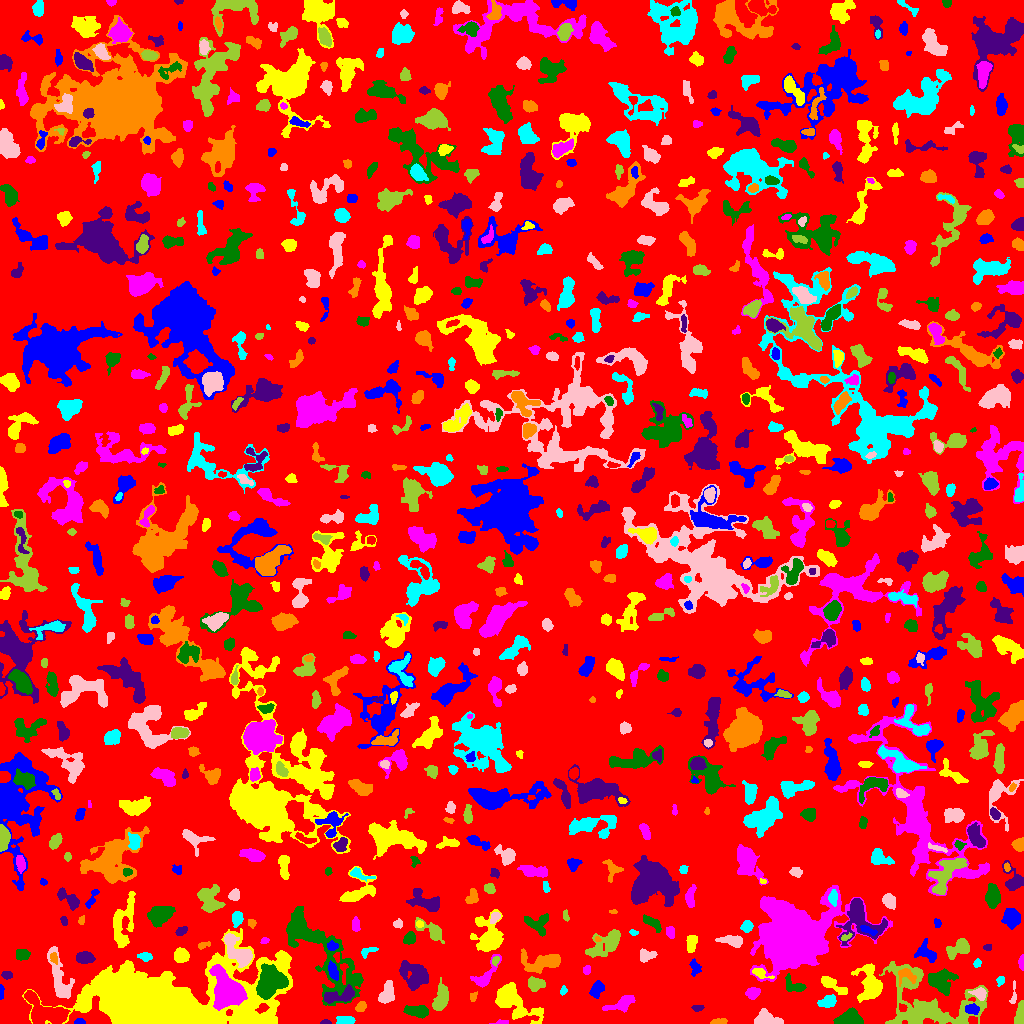

Source data for this figure (header and first rows):
ID, X, Y, A, B, theta, total_flux, mu_max, mu_median, mu_mean, R_fwhm, R_e, R10, R90, x_start, x_end, y_start, y_end, area, greylevel
0, 513.4, 528, 298.8, 295.3, 1.193, 1040687, 18.0, 1.0, 1.387, 12.73, 215.1, 78.05, 363.4, 0, 1023, 0, 1023, 750584, 1.387
1, 79.6, 1.36, 2.212, 1.2, -0.01641, 114.0, 6.0, 1.5, 1.9, 2.646, 1.954, 0.7979, 3.192, 74, 85, 0, 5, 60, 5.9
2, 251.9, 1.357, 2.221, 1.205, -0.0003257, 126.0, 5.0, 3.0, 2.571, 2.877, 2.034, 0.7979, 3.09, 248, 257, 0, 5, 49, 11.57
3, 501, 0.9365, 2.93, 0.9393, -0.01815, 63.0, 3.0, 1.0, 1.086, 2.459, 1.954, 0.7979, 3.09, 489, 508, 0, 4, 58, 5.086
4, 848.8, 4.487, 5.951, 3.576, 0.1793, 3016, 22.0, 8.0, 9.195, 6.283, 5.323, 2.185, 8.538, 833, 863, 0, 16, 328, 12.2
5, 325.1, 1.024, 2.509, 0.9877, 0.001705, 84.0, 4.0, 2.0, 1.826, 2.821, 1.871, 0.7979, 3.09, 320, 331, 0, 4, 46, 6.826
6, 719.3, 2.269, 4.265, 1.417, 0.07732, 175.0, 4.0, 2.0, 1.966, 4.37, 3.09, 1.128, 4.72, 710, 727, 0, 5, 89, 4.966
7, 345.1, 3.223, 4.211, 1.866, -0.04649, 1033, 16.0, 7.0, 7.174, 4.514, 3.568, 1.382, 5.585, 336, 355, 0, 7, 144, 10.17
8, 765.7, 4.237, 6.753, 3.358, -0.1257, 1520, 11.0, 5.0, 5.26, 6.358, 5.232, 2.111, 8.117, 754, 783, 0, 15, 289, 8.26
9, 925.6, 20, 26.42, 15.5, -0.3029, 8608, 11.0, 4.0, 4.148, 12.22, 14.63, 5.528, 22.8, 879, 988, 0, 62, 2075, 6.148
10, 902.3, 15.86, 2.1, 1.724, -0.4469, 169.0, 7.0, 3.0, 2.726, 2.523, 2.394, 0.7979, 3.742, 899, 907, 12, 20, 62, 12.73
11, 972.5, 14.38, 3.067, 2.421, -0.09748, 417.0, 8.0, 3.0, 3.089, 3.568, 3.241, 1.262, 5.499, 965, 979, 9, 20, 135, 9.089
12, 512.5, 22.58, 13.34, 5.974, -0.5956, 2576, 8.0, 3.0, 3.134, 9.674, 8.425, 3.338, 13.73, 495, 543, 0, 41, 822, 6.134
13, 623.1, 20.41, 6.744, 2.73, 0.4233, 910.0, 10.0, 2.0, 3.171, 5.14, 4.583, 1.784, 7.736, 602, 635, 11, 28, 287, 7.171
14, 415.4, 12.39, 5.516, 2.488, -0.142, 994.0, 10.0, 3.0, 3.898, 5.412, 4.549, 1.784, 7.506, 403, 428, 5, 18, 255, 6.898
15, 697.3, 15.72, 3.109, 1.458, 0.01328, 162.0, 6.0, 2.0, 2.282, 3.09, 2.585, 0.9772, 4.107, 691, 704, 12, 18, 71, 5.282
16, 360.9, 16.66, 2.501, 1.957, 0.7595, 249.0, 7.0, 2.0, 2.49, 2.985, 2.821, 0.9772, 4.478, 355, 366, 12, 22, 100, 6.49
17, 828.2, 21.91, 3.893, 2.431, 0.3204, 785.0, 11.0, 3.0, 4.132, 4.406, 3.827, 1.493, 6.206, 817, 836, 16, 29, 190, 9.132
18, 1013, 28.39, 6.875, 1.284, 1.489, 114.0, 3.0, 1.0, 1.281, 3.338, 2.764, 0.9772, 4.37, 1009, 1016, 20, 43, 89, 6.281
19, 1020, 8.988, 5.956, 2.03, 1.418, 1013, 11.0, 6.0, 5.566, 5.642, 4.222, 1.693, 6.358, 1014, 1023, 0, 23, 182, 8.566
20, 31.31, 26.57, 2.426, 1.427, -0.5927, 157.0, 7.0, 2.0, 2.532, 2.459, 2.257, 0.7979, 3.613, 26, 35, 22, 30, 62, 12.53
21, 1.085, 33.01, 3.581, 1.006, 1.56, 94.0, 4.0, 1.0, 1.541, 2.646, 2.034, 0.7979, 3.568, 0, 4, 24, 39, 61, 5.541
22, 158.5, 19.11, 36.62, 14.3, 0.03301, 198620, 158.0, 9.0, 23.02, 13.51, 19.41, 6.699, 38.72, 22, 292, 0, 95, 8627, 24.02
23, 752.6, 30.64, 3.182, 2.573, 0.3096, 382.0, 6.0, 3.0, 2.564, 4.886, 3.613, 1.382, 5.67, 745, 760, 24, 36, 149, 6.564
24, 269.9, 40, 7.887, 6.224, 0.9786, 5442, 19.0, 7.0, 7.227, 8.019, 8.253, 3.141, 13.11, 256, 288, 24, 60, 753, 17.23
25, 340.8, 28.09, 9.162, 3.182, 0.2273, 1235, 9.0, 3.0, 3.812, 5.412, 5.528, 2.111, 8.992, 324, 354, 20, 39, 324, 9.812
26, 473.2, 26.02, 2.517, 1.266, 1.323, 62.0, 3.0, 1.0, 0.9688, 2.257, 2.034, 0.7979, 3.338, 470, 477, 22, 32, 64, 5.969
27, 563.3, 32.98, 2.003, 1.528, 1.138, 106.0, 5.0, 2.0, 1.86, 2.111, 2.111, 0.7979, 3.613, 560, 567, 28, 38, 57, 7.86
28, 979.8, 29.76, 3.423, 2.596, -0.3476, 556.0, 9.0, 3.0, 3.834, 3.949, 3.523, 1.382, 5.836, 968, 986, 23, 36, 145, 9.834
29, 440.5, 24.05, 6.77, 3.031, 1.288, 1422, 12.0, 4.0, 4.283, 5.642, 5.382, 2.034, 8.5, 432, 448, 13, 46, 332, 7.283
30, 563.2, 15.73, 9.681, 6.094, -1.301, 854.0, 6.0, 2.0, 2.406, 7.092, 5.836, 2.257, 9.08, 551, 576, 0, 40, 355, 5.406
31, 596.3, 33.86, 4.107, 2.813, 1.034, 760.0, 9.0, 4.0, 4.086, 4.687, 4.26, 1.596, 6.794, 589, 604, 25, 43, 186, 6.086
32, 830.5, 39.83, 7.247, 2.398, -0.5535, 815.0, 11.0, 2.0, 3.26, 3.949, 4.068, 1.596, 7.421, 821, 847, 29, 47, 250, 6.26
33, 485.1, 47.21, 9.298, 3.295, 0.8902, 725.0, 7.0, 2.0, 2.433, 4.72, 4.754, 1.871, 8.038, 470, 501, 36, 69, 298, 6.433
34, 941.2, 42.47, 6.678, 6.082, -0.4667, 1565, 8.0, 3.0, 3.295, 8.098, 6.933, 2.706, 10.7, 928, 958, 28, 55, 475, 7.295
35, 415.3, 49.04, 6.759, 5.622, -0.8572, 2087, 12.0, 3.0, 3.655, 5.726, 6.699, 2.394, 11.48, 399, 428, 33, 63, 571, 6.655
36, 905.8, 47.8, 5.085, 3.778, -0.2473, 597.0, 7.0, 3.0, 3.176, 4.618, 4.478, 1.693, 6.91, 898, 916, 37, 55, 188, 10.18
37, 1001, 43.16, 2.216, 1.83, 1.144, 249.0, 8.0, 3.0, 3.507, 3.09, 2.459, 0.9772, 4.029, 996, 1004, 37, 47, 71, 6.507
38, 386.4, 29.2, 5.658, 3.168, 1.265, 830.0, 8.0, 3.0, 3.097, 5.836, 5.14, 1.954, 7.979, 378, 394, 20, 43, 268, 6.097
39, 535, 39.29, 4.116, 3.135, -0.1021, 572.0, 7.0, 3.0, 2.832, 4.334, 4.37, 1.693, 6.956, 528, 545, 32, 47, 202, 5.832
40, 659.4, 32.51, 14.55, 6.855, -0.8367, 7576, 17.0, 6.0, 6.261, 9.723, 10.23, 3.827, 16.75, 635, 684, 9, 79, 1210, 8.261
41, 694.6, 56.26, 4.118, 2.441, -1.314, 277.0, 5.0, 2.0, 2.052, 3.568, 3.613, 1.382, 5.698, 689, 701, 47, 65, 135, 5.052
42, 759.8, 50.57, 4.611, 2.033, -0.3773, 450.0, 8.0, 3.0, 3.383, 4.146, 3.385, 1.262, 5.557, 752, 774, 45, 55, 133, 9.383
43, 586.7, 53.18, 2.269, 1.655, 1.389, 100.0, 3.0, 1.0, 1.471, 3.192, 2.394, 0.9772, 3.785, 583, 590, 49, 58, 68, 5.471
44, 793.3, 38.19, 6.312, 3.297, -0.5188, 658.0, 7.0, 3.0, 3.194, 5.232, 4.514, 1.784, 6.979, 785, 806, 32, 50, 206, 7.194
45, 6.648, 48.23, 2.214, 1.608, -0.161, 179.0, 6.0, 2.0, 2.157, 3.241, 2.394, 0.7979, 3.827, 1, 12, 44, 52, 83, 6.157
46, 542.9, 60.93, 9.919, 4.231, 0.1155, 2209, 11.0, 4.0, 4.192, 6.979, 6.58, 2.585, 10.78, 521, 560, 50, 75, 527, 7.192
47, 977.1, 60.1, 1.805, 1.55, 0.9049, 135.0, 6.0, 2.0, 2.177, 2.585, 2.034, 0.7979, 3.432, 973, 981, 56, 65, 62, 8.177
48, 59.49, 43, 13.72, 3.882, -1.286, 1641, 10.0, 3.0, 2.967, 6.103, 6.433, 2.326, 10.81, 47, 74, 25, 77, 553, 7.967
49, 495.1, 62.64, 2.115, 1.527, 1.038, 97.0, 6.0, 1.0, 1.565, 1.954, 1.954, 0.5642, 3.523, 492, 499, 57, 67, 62, 8.565
50, 990.9, 53.18, 2.765, 2.037, -0.1491, 452.0, 11.0, 4.0, 4.224, 3.241, 2.985, 1.128, 4.82, 984, 997, 49, 58, 107, 8.224
51, 333.1, 52.08, 4.518, 2.044, -1.256, 496.0, 7.0, 3.0, 3.221, 4.583, 3.909, 1.493, 6.05, 328, 338, 43, 63, 154, 10.22
52, 870, 38.38, 8.235, 5.183, -1.435, 3523, 18.0, 4.0, 5.814, 6.676, 6.723, 2.585, 11.49, 851, 882, 21, 60, 606, 9.814
53, 228.1, 32.11, 7.836, 6.035, -0.9728, 21089, 76.0, 13.0, 21.43, 8.058, 7.695, 3.038, 13.77, 209, 247, 13, 59, 984, 31.43
54, 312.8, 80.64, 29.42, 8.817, -0.8662, 8481, 25.0, 3.0, 4.292, 6.604, 10.57, 3.523, 20.63, 286, 363, 18, 117, 1976, 7.292
55, 84.67, 65.92, 3.823, 2.532, -0.01601, 1055, 13.0, 4.0, 5.249, 4.618, 3.949, 1.596, 6.383, 76, 95, 60, 72, 201, 10.25
56, 54.02, 65.45, 2.841, 1.587, -1.337, 148.0, 5.0, 2.0, 1.873, 2.821, 2.585, 0.9772, 4.068, 50, 57, 59, 71, 79, 11.87
57, 145.3, 66.77, 3.339, 2.047, -0.1344, 278.0, 5.0, 2.0, 2.505, 4.068, 3.29, 1.262, 5.109, 137, 152, 62, 71, 111, 6.505
58, 237, 73.29, 10.4, 4.223, -0.8637, 2395, 15.0, 4.0, 4.733, 5.202, 6.723, 2.459, 10.87, 224, 252, 56, 90, 506, 10.73
59, 607.4, 81.18, 10.02, 4.472, 0.6028, 1620, 12.0, 2.0, 2.967, 4.82, 6.433, 2.257, 11.01, 585, 620, 66, 94, 546, 5.967
... 799 more rows
